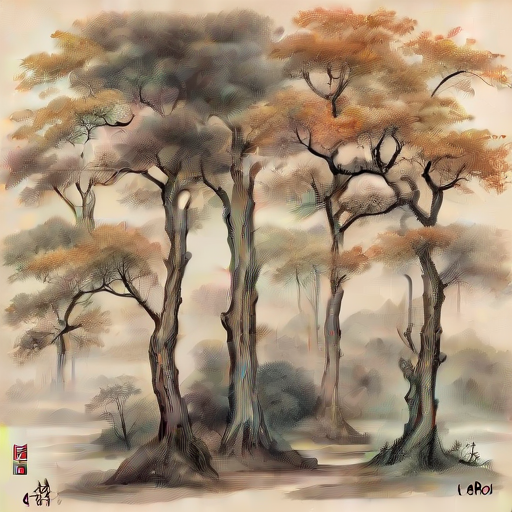
Generation parameters embedded in this image by AUTOMATIC1111 Stable Diffusion web UI or a fork of it (Forge, ...) (PNG 'parameters' text chunk):
chinese drawing, trees
Steps: 1, Sampler: DPM++ 2M Karras, CFG scale: 1.3, Seed: 1588342778, Size: 512x512, Model hash: 2e58e3704b, Model: sd_xl_turbo_1.0, Version: v1.6.1